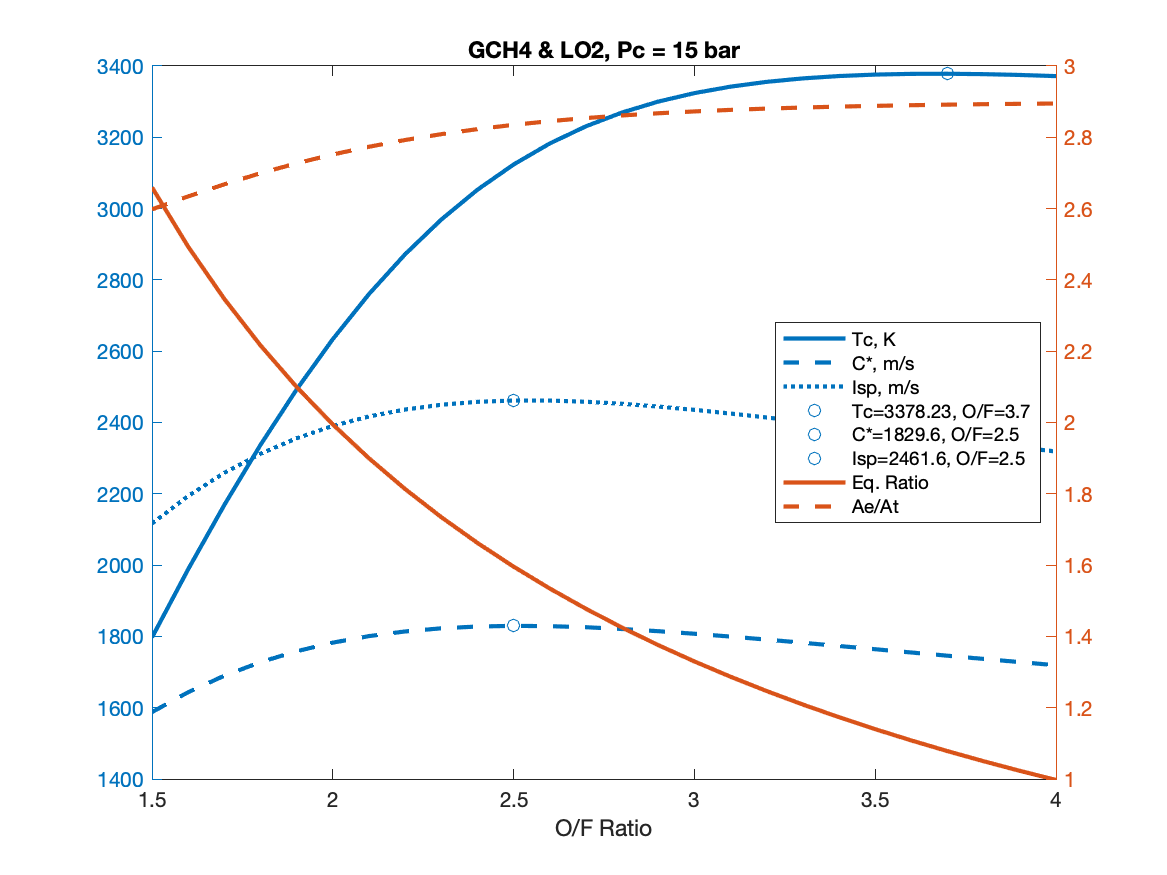

Source data for this figure (header and first rows):
OF, EqRatio, Tc, Cstar, Isp, AeAt, CF, T, mdot, mdotO, mdotF
1.5, 2.66, 1797, 1588, 2116, 2.598, 1.333, 1379, 0.6516, 0.391, 0.2607
1.6, 2.493, 1988, 1643, 2194, 2.634, 1.335, 1381, 0.6295, 0.3874, 0.2421
1.7, 2.347, 2169, 1690, 2259, 2.668, 1.337, 1383, 0.6123, 0.3855, 0.2268
1.8, 2.216, 2337, 1728, 2312, 2.699, 1.338, 1385, 0.5988, 0.3849, 0.2138
1.9, 2.1, 2493, 1758, 2356, 2.727, 1.34, 1386, 0.5883, 0.3855, 0.2029
2, 1.995, 2634, 1782, 2390, 2.752, 1.341, 1387, 0.5804, 0.3869, 0.1935
2.1, 1.9, 2760, 1801, 2417, 2.773, 1.342, 1389, 0.5745, 0.3892, 0.1853
2.2, 1.813, 2872, 1814, 2436, 2.792, 1.343, 1390, 0.5703, 0.3921, 0.1782
2.3, 1.734, 2969, 1823, 2450, 2.809, 1.344, 1390, 0.5676, 0.3956, 0.172
2.4, 1.662, 3053, 1828, 2458, 2.823, 1.345, 1391, 0.566, 0.3995, 0.1665
2.5, 1.596, 3124, 1830, 2462, 2.835, 1.345, 1392, 0.5654, 0.4039, 0.1616
2.6, 1.534, 3183, 1829, 2462, 2.845, 1.346, 1392, 0.5657, 0.4086, 0.1571
2.7, 1.478, 3231, 1826, 2458, 2.854, 1.347, 1393, 0.5666, 0.4135, 0.1531
2.8, 1.425, 3270, 1821, 2452, 2.861, 1.347, 1393, 0.5682, 0.4187, 0.1495
2.9, 1.376, 3300, 1815, 2445, 2.867, 1.347, 1394, 0.5701, 0.4239, 0.1462
3, 1.33, 3324, 1807, 2436, 2.873, 1.347, 1394, 0.5724, 0.4293, 0.1431
3.1, 1.287, 3342, 1800, 2425, 2.877, 1.348, 1394, 0.5749, 0.4347, 0.1402
3.2, 1.247, 3356, 1791, 2414, 2.881, 1.348, 1394, 0.5776, 0.4401, 0.1375
3.3, 1.209, 3365, 1782, 2402, 2.884, 1.348, 1395, 0.5805, 0.4455, 0.135
3.4, 1.173, 3372, 1773, 2391, 2.886, 1.348, 1395, 0.5835, 0.4509, 0.1326
3.5, 1.14, 3376, 1764, 2378, 2.888, 1.348, 1395, 0.5865, 0.4561, 0.1303
3.6, 1.108, 3378, 1755, 2366, 2.89, 1.348, 1395, 0.5895, 0.4614, 0.1282
3.7, 1.078, 3378, 1746, 2354, 2.892, 1.349, 1395, 0.5926, 0.4665, 0.1261
3.8, 1.05, 3377, 1737, 2342, 2.893, 1.349, 1395, 0.5957, 0.4716, 0.1241
3.9, 1.023, 3375, 1728, 2330, 2.894, 1.349, 1395, 0.5987, 0.4765, 0.1222
4, 0.9973, 3372, 1719, 2319, 2.895, 1.349, 1395, 0.6018, 0.4814, 0.1204
